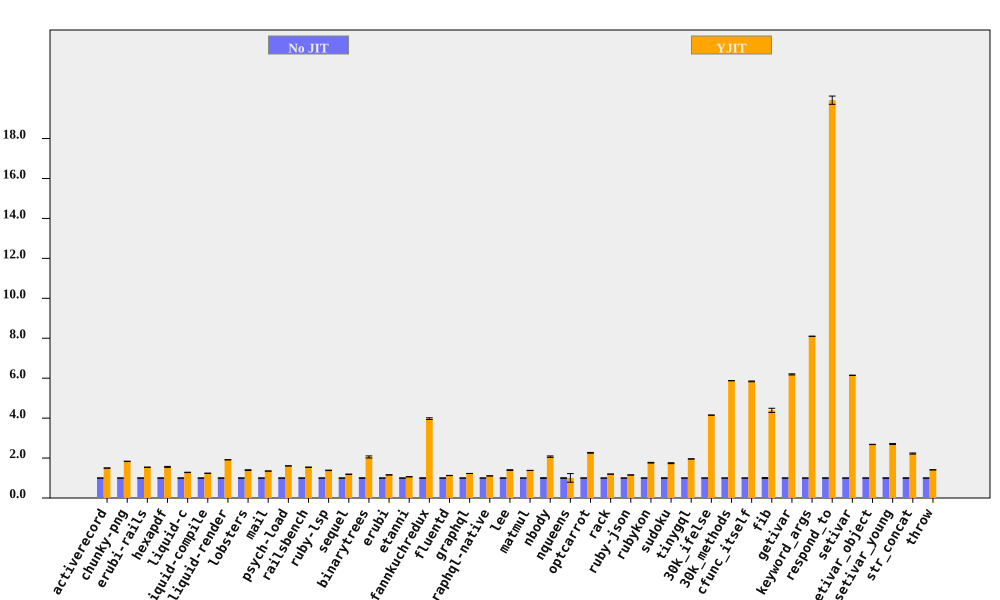

The data file committed next to this chart (first rows):
bench, No JIT (ms), No JIT RSD, YJIT (ms), YJIT RSD, YJIT spd, YJIT spd RSD, % in YJIT
activerecord, 204.4, 0.2816, 136.4, 0.3701, 1.499, 0.4651, 99.95
chunky-png, 2479, 0.1789, 1350, 0.1443, 1.837, 0.2298, 99.99
erubi-rails, 6511, 0.04615, 4224, 0.03595, 1.541, 0.0585, 99.9
hexapdf, 8705, 0.4154, 5587, 1.506, 1.558, 1.562, 93.74
liquid-c, 232.9, 0.434, 181.6, 0.5681, 1.282, 0.7149, 99.74
liquid-compile, 208.7, 0.2117, 168.4, 0.1009, 1.239, 0.2345, 99.96
liquid-render, 559.9, 0.08963, 292.5, 0.1394, 1.914, 0.1657, 99.92
lobsters, 3067, 0.3889, 2197, 1.337, 1.396, 1.392, 99.31
mail, 457.6, 0.1713, 339.1, 0.2235, 1.349, 0.2815, 99.9
psych-load, 8021, 0.06267, 4987, 0.07724, 1.608, 0.09947, 100
railsbench, 7406, 0.05389, 4804, 0.5854, 1.542, 0.5879, 99.55
ruby-lsp, 207.5, 0.0833, 149.9, 0.8432, 1.384, 0.8473, 95.11
sequel, 229.9, 0.3543, 193.2, 0.4047, 1.19, 0.5379, 99.91
binarytrees, 985.2, 1.143, 479.5, 2.29, 2.055, 2.559, 100
erubi, 659.2, 0.1444, 569.6, 0.0909, 1.157, 0.1707, 99.98
etanni, 913.8, 0.257, 859.5, 0.09862, 1.063, 0.2753, 99.98
fannkuchredux, 6044, 1.018, 1521, 0.2686, 3.975, 1.053, 90.6
fluentd, 6044, 0.4232, 5362, 0.1645, 1.127, 0.4541, 99.98
graphql, 11112, 0.242, 9050, 0.05201, 1.228, 0.2476, 99.63
graphql-native, 1544, 0.04978, 1394, 0.08455, 1.107, 0.09812, 99.93
lee, 3506, 0.8009, 2508, 1.018, 1.398, 1.295, 99.98
matmul, 7883, 0.216, 5706, 0.1237, 1.381, 0.249, 100
nbody, 307.5, 1.677, 148.4, 0.06738, 2.071, 1.678, 99.95
nqueens, 1541, 1.158, 1530, 21.42, 1.007, 21.45, 4.308
optcarrot, 17890, 0.6216, 7906, 0.5608, 2.263, 0.8372, 99.5
rack, 469.5, 0.1634, 392.6, 0.1737, 1.196, 0.2385, 97.94
ruby-json, 10377, 0.1556, 8994, 0.1527, 1.154, 0.218, 99.99
rubykon, 34036, 0.544, 19262, 0.84, 1.767, 1.001, 99.95
sudoku, 8801, 1.3, 5047, 0.2422, 1.744, 1.322, 96.95
tinygql, 2506, 0.2918, 1281, 0.08162, 1.956, 0.303, 99.99
30k_ifelse, 6469, 0.06446, 1559, 0.04158, 4.15, 0.07671, 99.99
30k_methods, 19566, 0.06328, 3330, 0.1031, 5.876, 0.1209, 99.99
cfunc_itself, 278.5, 0.3267, 47.68, 0.01788, 5.84, 0.3272, 98.98
fib, 506, 2.363, 115.3, 0.007983, 4.39, 2.363, 100
getivar, 250.5, 0.4532, 40.47, 0.016, 6.19, 0.4535, 97.88
keyword_args, 618.7, 0.0412, 76.39, 0.0101, 8.099, 0.04243, 99.46
respond_to, 789.1, 1.038, 39.61, 0.02062, 19.92, 1.039, 99.47
setivar, 189.8, 0.1428, 30.9, 0.02206, 6.144, 0.1445, 98.73
setivar_object, 303.4, 0.2433, 113.1, 0.01088, 2.682, 0.2436, 95.69
setivar_young, 305.7, 0.9448, 113.1, 0.009505, 2.702, 0.9448, 95.69
str_concat, 174.2, 1.255, 78.22, 0.224, 2.226, 1.275, 99.97
throw, 63.06, 0.2096, 44.72, 0.2495, 1.41, 0.3259, 99.99
